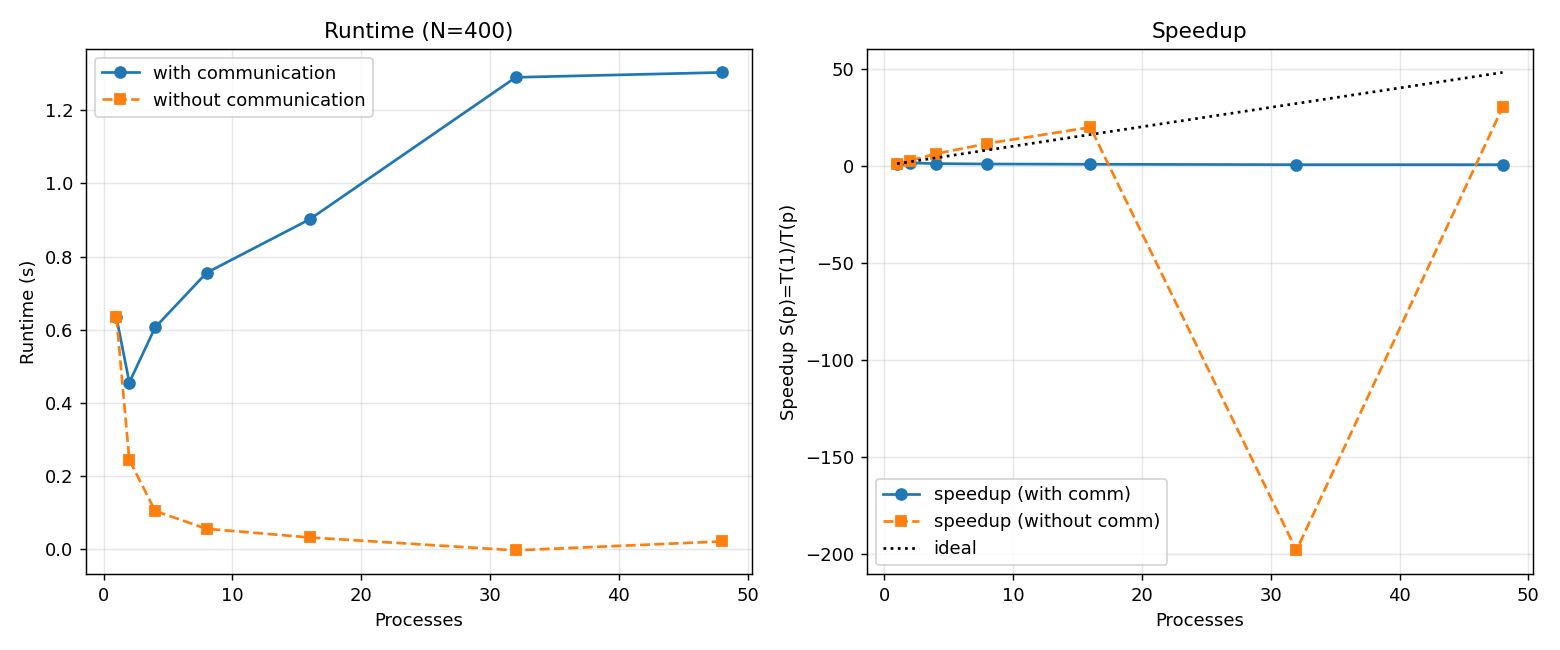

Source data for this figure (header and first rows):
procs, total_s, comm_s, compute_s, speedup, speedup_nocomm, eff
1, 0.6334, 0.0000, 0.6334, 1, 1, 1
2, 0.4556, 0.2112, 0.2444, 1.39, 2.592, 0.6951
4, 0.6060, 0.5015, 0.1045, 1.045, 6.06, 0.2613
8, 0.7555, 0.6998, 0.0556, 0.8384, 11.38, 0.1048
16, 0.9017, 0.8696, 0.0321, 0.7025, 19.74, 0.0439
32, 1.29, 1.293, -0.0032, 0.4911, -198.1, 0.0153
48, 1.303, 1.282, 0.0212, 0.4860, 29.94, 0.0101
